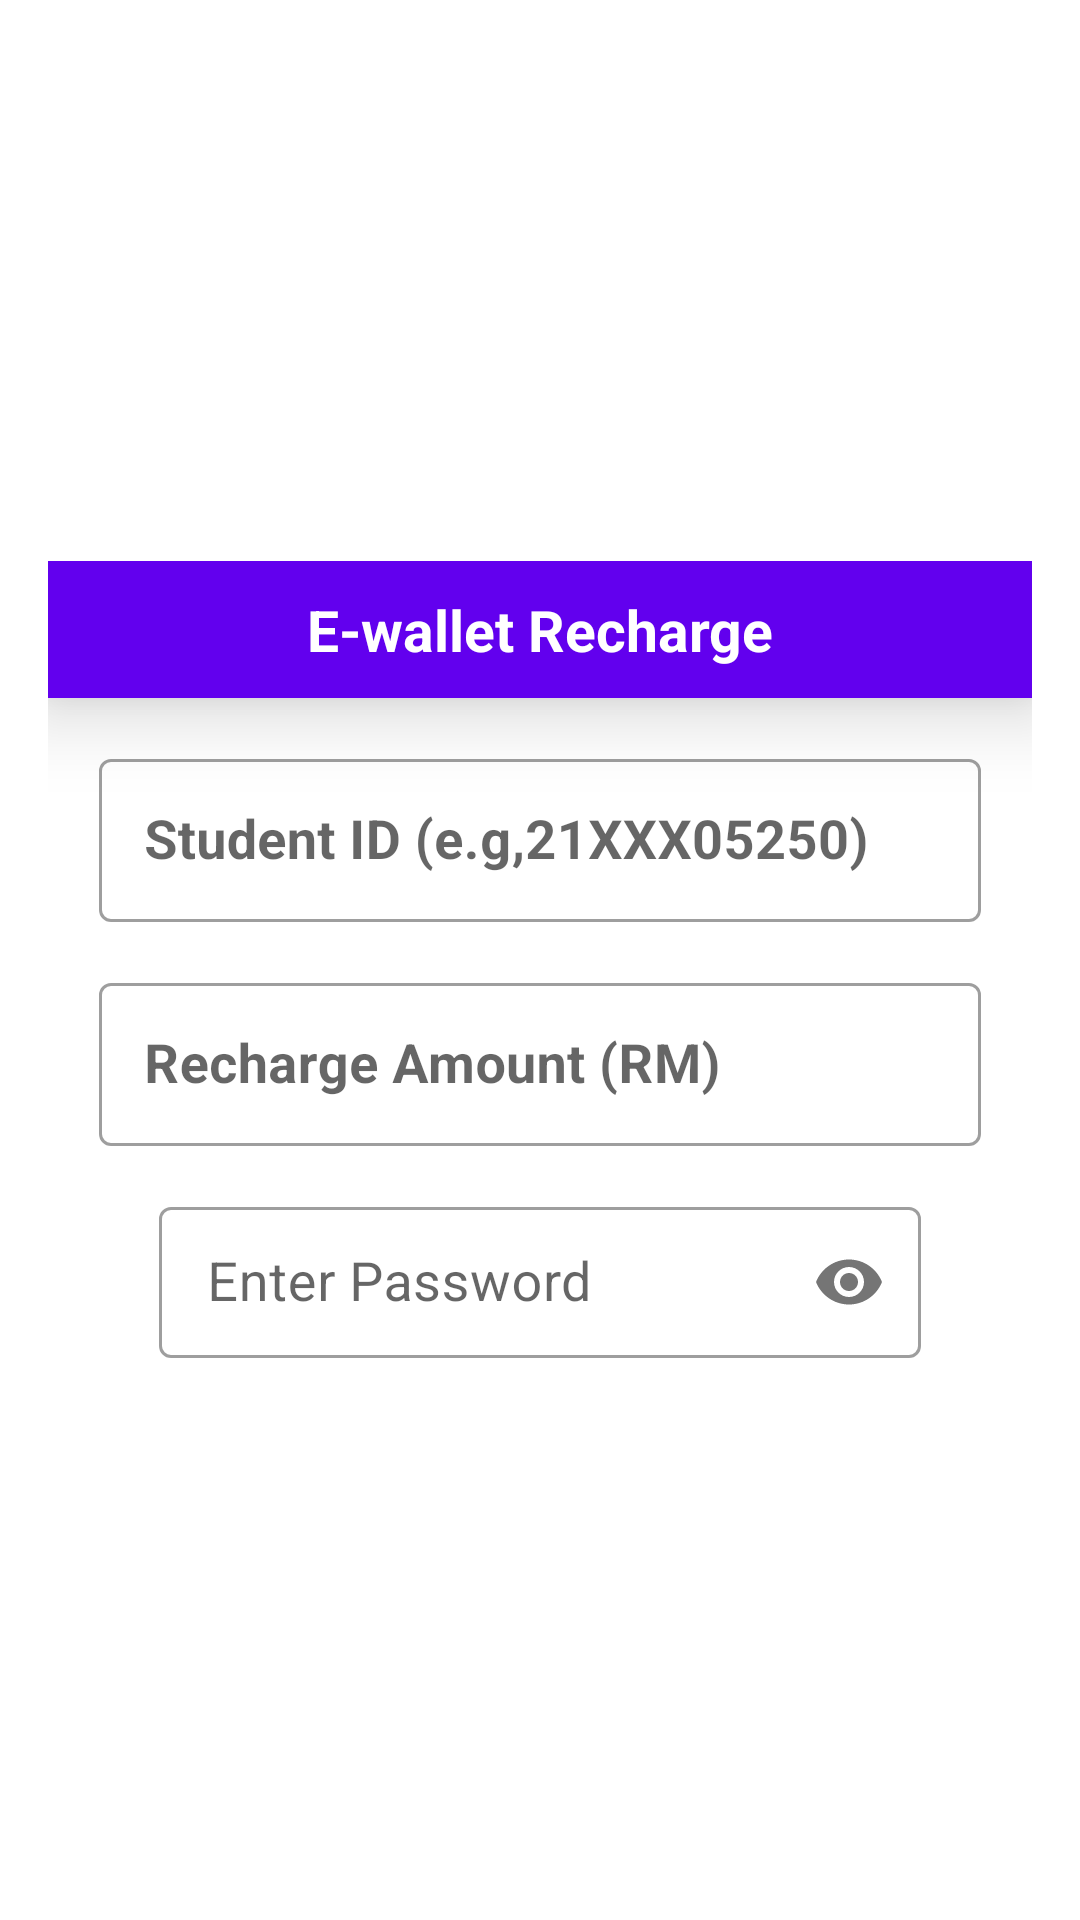

Write the Android layout XML for this screen, with the resource values it uses.
<!-- AndroidManifest.xml: application theme Theme.FYPCanteenSystem -->
<!-- res/layout/recharge_ewallet.xml -->
<?xml version="1.0" encoding="utf-8"?>
<LinearLayout xmlns:android="http://schemas.android.com/apk/res/android"
    xmlns:app="http://schemas.android.com/apk/res-auto"
    android:layout_width="match_parent"
    android:layout_height="match_parent"
    android:orientation="vertical"
    android:gravity="center">

    <LinearLayout
        android:orientation="vertical"
        android:layout_margin="16dp"
        android:layout_width="match_parent"
        android:layout_height="wrap_content">


        <TextView
            android:text="E-wallet Recharge"
            android:textStyle="bold"
            android:textSize="19sp"
            android:textColor="@color/white"
            android:background="@color/purple_500"
            android:padding="10dp"
            android:elevation="15dp"
            android:layout_gravity="center"
            android:gravity="center"
            android:layout_width="match_parent"
            android:layout_height="wrap_content"/>

        <com.google.android.material.textfield.TextInputLayout
            android:id="@+id/studIdCon"
            style="@style/Widget.MaterialComponents.TextInputLayout.OutlinedBox.Dense"
            app:helperText=""
            app:helperTextTextColor="@android:color/holo_red_dark"
            android:layout_width="match_parent"
            android:layout_height="wrap_content"
            android:layout_marginTop="15dp"
            android:paddingLeft="17dp"
            android:paddingRight="17dp"
            android:hint="Student ID (e.g,21XXX05250)">

            <com.google.android.material.textfield.TextInputEditText
                android:id="@+id/studId"
                android:layout_width="match_parent"
                android:layout_height="match_parent"
                android:textColor="@color/black"
                android:textSize="18sp"
                android:textStyle="bold"
                android:padding="15dp"
                android:inputType="textCapCharacters"
                android:maxLines="3"
                android:text=""/>
        </com.google.android.material.textfield.TextInputLayout>

        <com.google.android.material.textfield.TextInputLayout
            android:id="@+id/rechargeAmountCon"
            style="@style/Widget.MaterialComponents.TextInputLayout.OutlinedBox.Dense"
            app:helperText=""
            app:helperTextTextColor="@android:color/holo_red_dark"
            android:layout_width="match_parent"
            android:layout_height="wrap_content"
            android:layout_marginTop="15dp"
            android:paddingLeft="17dp"
            android:paddingRight="17dp"
            android:hint="Recharge Amount (RM)">

            <com.google.android.material.textfield.TextInputEditText
                android:id="@+id/rechargeAmount"
                android:layout_width="match_parent"
                android:layout_height="match_parent"
                android:textColor="@color/black"
                android:textSize="18sp"
                android:textStyle="bold"
                android:padding="15dp"
                android:lines="1"
                android:inputType="numberDecimal"
                android:text=""/>
        </com.google.android.material.textfield.TextInputLayout>

        <com.google.android.material.textfield.TextInputLayout
            android:id="@+id/checkPasswordContainer"
            style="@style/Widget.MaterialComponents.TextInputLayout.OutlinedBox.Dense"
            android:layout_marginHorizontal="20dp"
            app:helperText=""
            app:helperTextTextColor="@android:color/holo_red_dark"
            android:layout_width="match_parent"
            android:layout_height="wrap_content"
            android:layout_marginTop="15dp"
            android:paddingLeft="17dp"
            android:paddingRight="17dp"
            app:counterMaxLength="16"
            app:passwordToggleEnabled="true">

            <com.google.android.material.textfield.TextInputEditText
                android:id="@+id/checkPassword"
                android:layout_width="match_parent"
                android:layout_height="match_parent"
                android:lines="1"
                android:textSize="18sp"
                android:maxLength="16"
                android:inputType="textPassword"
                android:hint="Enter Password"/>


        </com.google.android.material.textfield.TextInputLayout>

    </LinearLayout>
</LinearLayout>
<!-- resources referenced by this layout -->
<resources>
  <style name="Theme.FYPCanteenSystem" parent="Theme.MaterialComponents.DayNight.DarkActionBar">
          
          <item name="colorPrimary">@color/purple_500</item>
          <item name="colorPrimaryVariant">@color/purple_700</item>
          <item name="colorOnPrimary">@color/white</item>
          
          <item name="colorSecondary">@color/teal_200</item>
          <item name="colorSecondaryVariant">@color/teal_700</item>
          <item name="colorOnSecondary">@color/black</item>
          
          <item name="android:statusBarColor" tools:targetApi="l">?attr/colorPrimaryVariant</item>
          
      </style>
  <!-- not gathered from this repository: default colours our renderer supplied (Android Studio template values) -->
  <color name="purple_500">#FF6200EE</color>
  <color name="purple_700">#FF3700B3</color>
  <color name="teal_200">#FF03DAC5</color>
  <color name="teal_700">#FF018786</color>
  <color name="black">#FF000000</color>
  <color name="white">#FFFFFFFF</color>
</resources>
